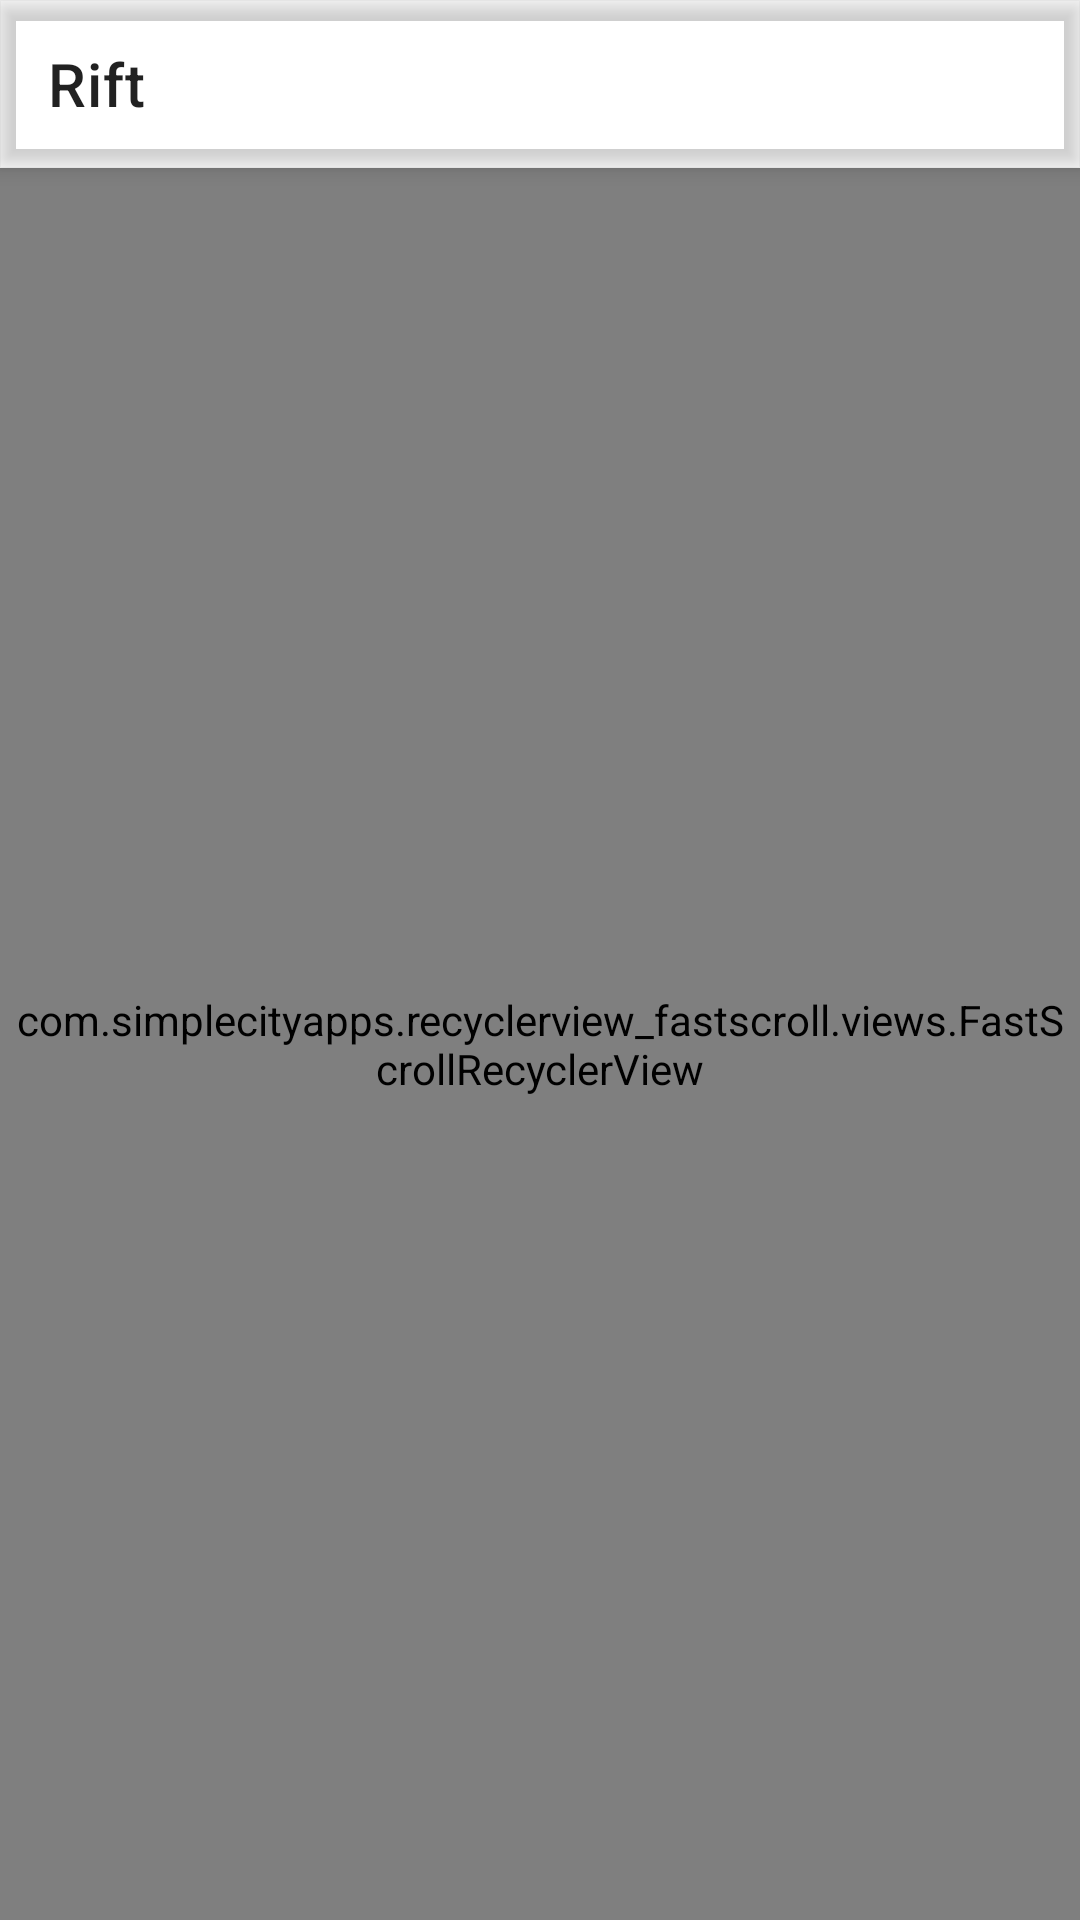

Produce the Android XML layout that renders to this screen, including the resource entries it uses.
<!-- AndroidManifest.xml: application theme Theme.Start -->
<!-- res/layout/layout_group.xml -->
<?xml version="1.0" encoding="utf-8"?>
<androidx.coordinatorlayout.widget.CoordinatorLayout xmlns:android="http://schemas.android.com/apk/res/android"
    xmlns:app="http://schemas.android.com/apk/res-auto"
    android:layout_width="match_parent"
    android:layout_height="match_parent">

    <LinearLayout
        android:layout_width="match_parent"
        android:layout_height="match_parent"
        android:orientation="vertical">

        <include
            layout="@layout/layout_appbar"
            android:layout_width="match_parent"
            android:layout_height="wrap_content" />

        <com.simplecityapps.recyclerview_fastscroll.views.FastScrollRecyclerView
            android:id="@+id/group_list"
            android:layout_width="match_parent"
            android:layout_height="match_parent"
            android:clipToPadding="false"
            android:padding="4dp"
            android:paddingBottom="76dp"
            android:scrollbarSize="0dp"
            app:fastScrollAutoHide="true"
            app:fastScrollThumbColor="?colorPrimary"
            app:fastScrollThumbInactiveColor="?colorPrimary">

        </com.simplecityapps.recyclerview_fastscroll.views.FastScrollRecyclerView>

    </LinearLayout>

</androidx.coordinatorlayout.widget.CoordinatorLayout>
<!-- res/layout/layout_appbar.xml (included above) -->
<?xml version="1.0" encoding="utf-8"?>
<com.google.android.material.appbar.AppBarLayout xmlns:android="http://schemas.android.com/apk/res/android"
    xmlns:app="http://schemas.android.com/apk/res-auto"
    android:id="@+id/appbar"
    android:layout_width="match_parent"
    android:layout_height="48dp"
    android:background="?attr/topbarColor"
    android:elevation="4dp">

    <com.google.android.material.appbar.MaterialToolbar
        android:id="@+id/toolbar"
        android:layout_width="match_parent"
        android:layout_height="match_parent"
        android:background="?attr/topbarColor"
        android:theme="?actionBarTheme"
        android:touchscreenBlocksFocus="false"
        app:popupTheme="@style/ThemeOverlay.AppCompat.DayNight"
        app:title="@string/app_name" />
</com.google.android.material.appbar.AppBarLayout>
<!-- resources referenced by this layout -->
<resources>
  <string name="app_name" translatable="false">Rift</string>
  <style name="Theme.Start" parent="Theme.MaterialComponents.DayNight">
          <item name="android:navigationBarColor">@android:color/transparent</item>
          <item name="colorPrimary">@android:color/transparent</item>
          <item name="colorPrimaryDark">@android:color/transparent</item>
          <item name="android:backgroundDimEnabled">false</item>
          <item name="android:windowNoTitle">true</item>
          <item name="windowActionBar">false</item>
          <item name="windowNoTitle">true</item>
      </style>
</resources>
